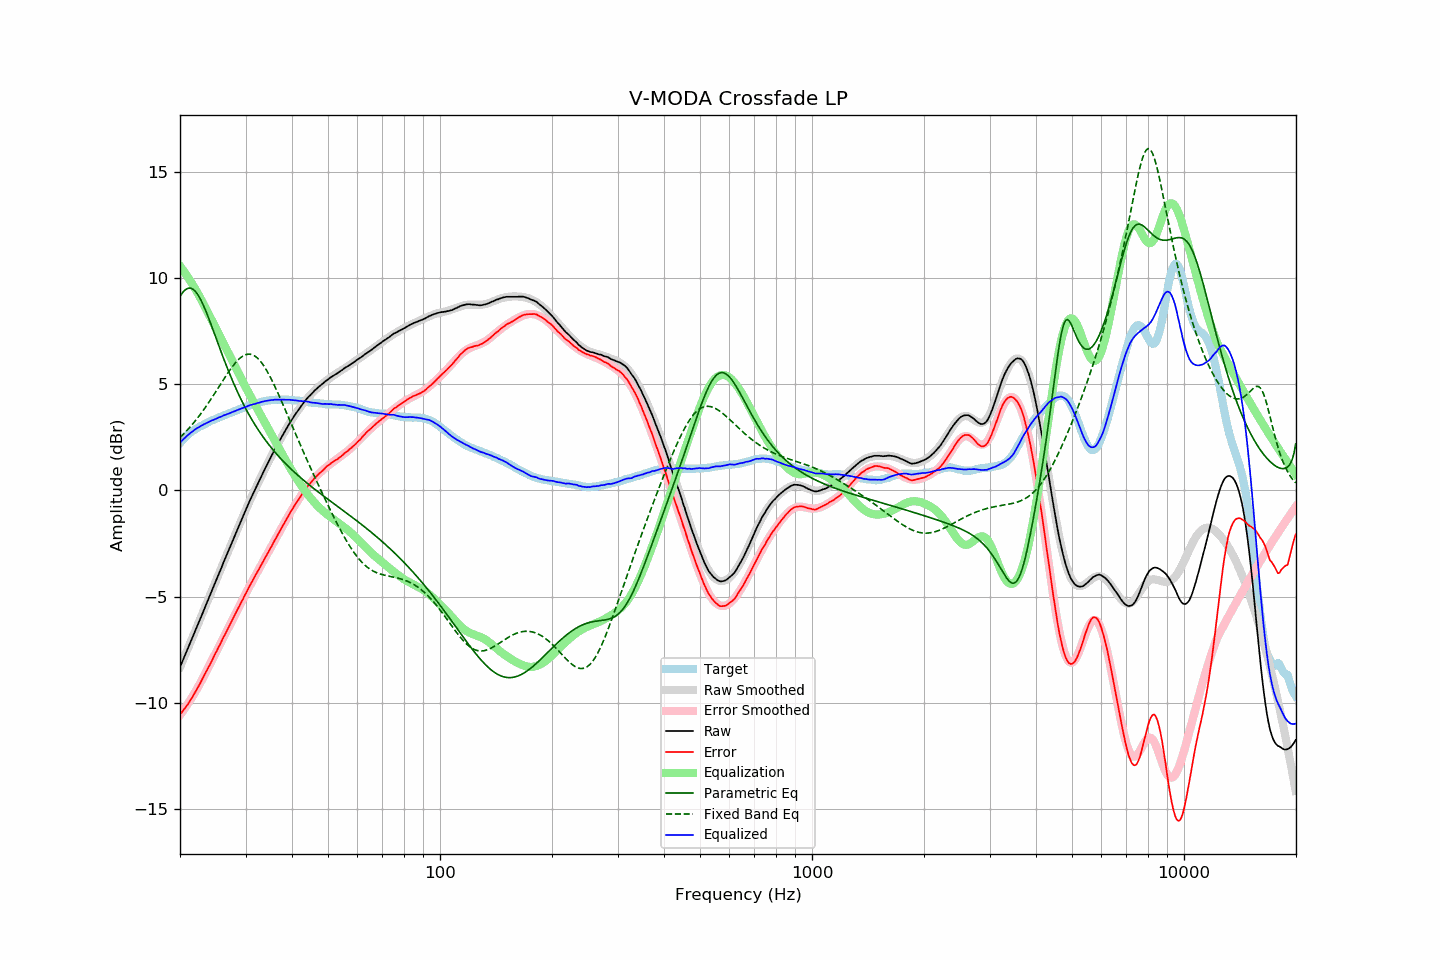

Data behind this chart, as committed beside it:
frequency, raw, error, smoothed, error_smoothed, equalization, parametric_eq, fixed_band_eq, equalized_raw, equalized_smoothed, target
20.00, -8.33, -10.55, -8.32, -10.58, 10.58, 9.14, 2.50, 2.25, 2.25, 2.23
20.20, -8.15, -10.46, -8.14, -10.48, 10.48, 9.26, 2.57, 2.33, 2.33, 2.32
20.40, -7.96, -10.36, -7.97, -10.37, 10.37, 9.36, 2.64, 2.41, 2.40, 2.40
20.61, -7.79, -10.26, -7.79, -10.26, 10.26, 9.43, 2.72, 2.47, 2.48, 2.47
20.81, -7.60, -10.16, -7.61, -10.15, 10.15, 9.49, 2.80, 2.55, 2.55, 2.56
21.02, -7.43, -10.06, -7.43, -10.04, 10.04, 9.52, 2.88, 2.61, 2.61, 2.64
21.23, -7.25, -9.94, -7.25, -9.92, 9.92, 9.53, 2.97, 2.68, 2.68, 2.70
21.44, -7.06, -9.82, -7.07, -9.80, 9.80, 9.52, 3.05, 2.74, 2.74, 2.76
21.66, -6.89, -9.70, -6.88, -9.68, 9.68, 9.48, 3.14, 2.79, 2.80, 2.81
21.87, -6.70, -9.56, -6.70, -9.56, 9.56, 9.42, 3.23, 2.85, 2.85, 2.86
22.09, -6.52, -9.43, -6.52, -9.43, 9.43, 9.34, 3.33, 2.90, 2.91, 2.91
22.31, -6.34, -9.30, -6.34, -9.30, 9.30, 9.23, 3.42, 2.95, 2.96, 2.96
22.54, -6.17, -9.17, -6.16, -9.16, 9.16, 9.11, 3.52, 2.99, 3.00, 3.00
22.76, -5.97, -9.01, -5.97, -9.02, 9.02, 8.97, 3.62, 3.04, 3.04, 3.04
22.99, -5.80, -8.86, -5.79, -8.87, 8.87, 8.82, 3.72, 3.08, 3.08, 3.07
23.22, -5.61, -8.71, -5.61, -8.73, 8.73, 8.65, 3.83, 3.12, 3.12, 3.11
23.45, -5.42, -8.57, -5.42, -8.58, 8.58, 8.47, 3.94, 3.16, 3.16, 3.15
23.69, -5.24, -8.43, -5.24, -8.43, 8.43, 8.28, 4.05, 3.20, 3.19, 3.19
23.92, -5.05, -8.28, -5.06, -8.29, 8.29, 8.09, 4.16, 3.23, 3.23, 3.23
24.16, -4.87, -8.15, -4.87, -8.14, 8.14, 7.89, 4.27, 3.26, 3.26, 3.28
24.40, -4.68, -7.99, -4.69, -7.99, 7.99, 7.68, 4.39, 3.30, 3.30, 3.31
24.65, -4.51, -7.84, -4.51, -7.84, 7.84, 7.47, 4.50, 3.33, 3.33, 3.33
24.89, -4.32, -7.68, -4.32, -7.69, 7.69, 7.27, 4.62, 3.37, 3.37, 3.36
25.14, -4.14, -7.54, -4.14, -7.54, 7.54, 7.06, 4.74, 3.39, 3.40, 3.40
25.39, -3.95, -7.38, -3.96, -7.39, 7.39, 6.85, 4.86, 3.44, 3.43, 3.43
25.65, -3.78, -7.24, -3.77, -7.24, 7.24, 6.65, 4.98, 3.46, 3.46, 3.47
25.91, -3.60, -7.09, -3.59, -7.09, 7.09, 6.44, 5.10, 3.49, 3.50, 3.49
26.16, -3.40, -6.92, -3.41, -6.94, 6.94, 6.24, 5.22, 3.53, 3.53, 3.52
26.43, -3.23, -6.79, -3.23, -6.78, 6.78, 6.04, 5.33, 3.56, 3.55, 3.56
26.69, -3.05, -6.63, -3.05, -6.63, 6.63, 5.85, 5.45, 3.59, 3.58, 3.59
26.96, -2.87, -6.49, -2.87, -6.48, 6.48, 5.66, 5.56, 3.61, 3.62, 3.62
27.23, -2.69, -6.34, -2.68, -6.33, 6.33, 5.47, 5.67, 3.64, 3.65, 3.65
27.50, -2.51, -6.18, -2.50, -6.18, 6.18, 5.29, 5.78, 3.67, 3.68, 3.68
27.77, -2.32, -6.02, -2.32, -6.03, 6.03, 5.11, 5.88, 3.71, 3.71, 3.70
28.05, -2.14, -5.88, -2.14, -5.88, 5.88, 4.94, 5.97, 3.74, 3.74, 3.74
28.33, -1.96, -5.72, -1.96, -5.73, 5.73, 4.77, 6.06, 3.77, 3.77, 3.76
28.62, -1.79, -5.58, -1.78, -5.58, 5.58, 4.60, 6.14, 3.79, 3.80, 3.79
28.90, -1.60, -5.43, -1.61, -5.43, 5.43, 4.44, 6.21, 3.83, 3.83, 3.83
29.19, -1.43, -5.27, -1.43, -5.28, 5.28, 4.28, 6.27, 3.86, 3.85, 3.85
29.48, -1.25, -5.15, -1.25, -5.13, 5.13, 4.13, 6.33, 3.88, 3.88, 3.90
29.78, -1.08, -4.99, -1.08, -4.99, 4.99, 3.98, 6.37, 3.91, 3.91, 3.91
30.08, -0.91, -4.85, -0.90, -4.84, 4.84, 3.84, 6.40, 3.94, 3.94, 3.94
30.38, -0.73, -4.70, -0.73, -4.70, 4.70, 3.70, 6.42, 3.97, 3.97, 3.97
30.68, -0.56, -4.55, -0.56, -4.56, 4.56, 3.56, 6.42, 4.00, 3.99, 4.00
30.99, -0.39, -4.41, -0.40, -4.42, 4.42, 3.43, 6.41, 4.03, 4.02, 4.02
31.30, -0.23, -4.27, -0.23, -4.27, 4.27, 3.30, 6.39, 4.05, 4.04, 4.04
31.61, -0.07, -4.13, -0.06, -4.13, 4.13, 3.17, 6.36, 4.07, 4.07, 4.07
31.93, 0.09, -4.00, 0.10, -3.99, 3.99, 3.05, 6.31, 4.09, 4.09, 4.09
32.24, 0.26, -3.85, 0.26, -3.86, 3.86, 2.93, 6.25, 4.11, 4.12, 4.11
32.57, 0.41, -3.73, 0.42, -3.72, 3.72, 2.82, 6.18, 4.13, 4.14, 4.14
32.89, 0.58, -3.58, 0.58, -3.58, 3.58, 2.70, 6.09, 4.16, 4.16, 4.16
33.22, 0.74, -3.44, 0.73, -3.44, 3.44, 2.59, 5.99, 4.18, 4.18, 4.18
33.55, 0.89, -3.31, 0.89, -3.31, 3.31, 2.49, 5.89, 4.19, 4.19, 4.20
33.89, 1.04, -3.16, 1.04, -3.17, 3.17, 2.38, 5.77, 4.21, 4.21, 4.21
34.23, 1.19, -3.03, 1.19, -3.03, 3.03, 2.28, 5.64, 4.22, 4.22, 4.23
34.57, 1.34, -2.89, 1.34, -2.89, 2.89, 2.18, 5.51, 4.24, 4.24, 4.24
34.92, 1.49, -2.76, 1.49, -2.75, 2.75, 2.09, 5.37, 4.25, 4.25, 4.25
35.27, 1.64, -2.63, 1.64, -2.62, 2.62, 1.99, 5.22, 4.26, 4.26, 4.27
35.62, 1.78, -2.47, 1.79, -2.48, 2.48, 1.90, 5.06, 4.26, 4.27, 4.26
35.97, 1.94, -2.33, 1.93, -2.34, 2.34, 1.81, 4.90, 4.28, 4.27, 4.27
... 635 more rows
